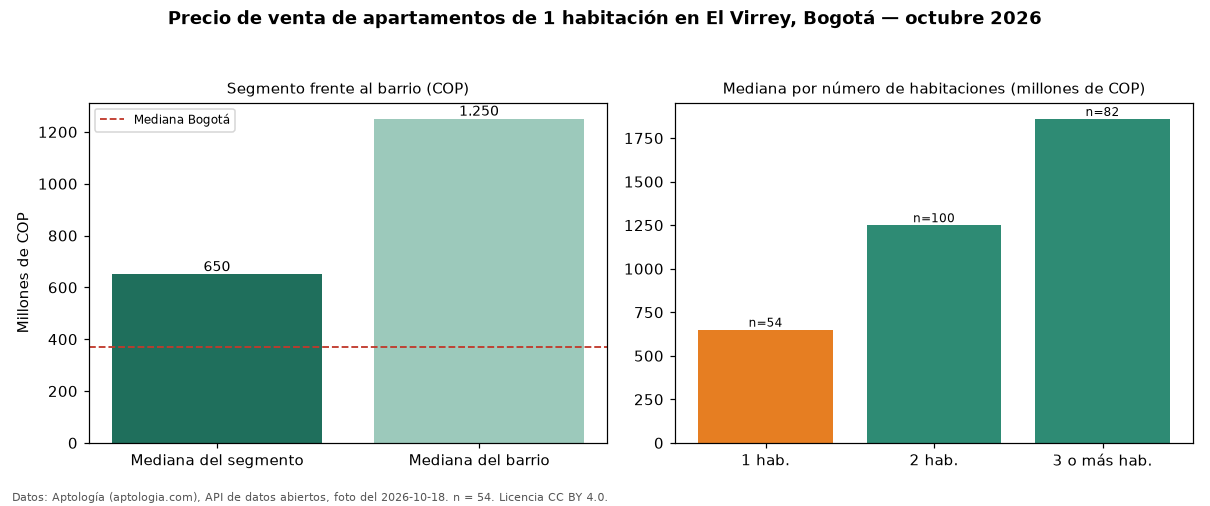

The table this chart was drawn from, first rows:
seccion, metrica, valor_cop, n
precio, mediana, 650000000, 54
habitaciones, 1, 650000000, 54
habitaciones, 2, 1250000000, 100
habitaciones, 3+, 1860000000, 82
barrio, mediana_barrio_todos_los_tamanos, 1250000000, 239
ciudad, mediana_ciudad, 369000000, 
fuente, fecha_foto, 2026-10-18, 
fuente, atribucion, https://www.aptologia.com/venta/bogota/e…, 
